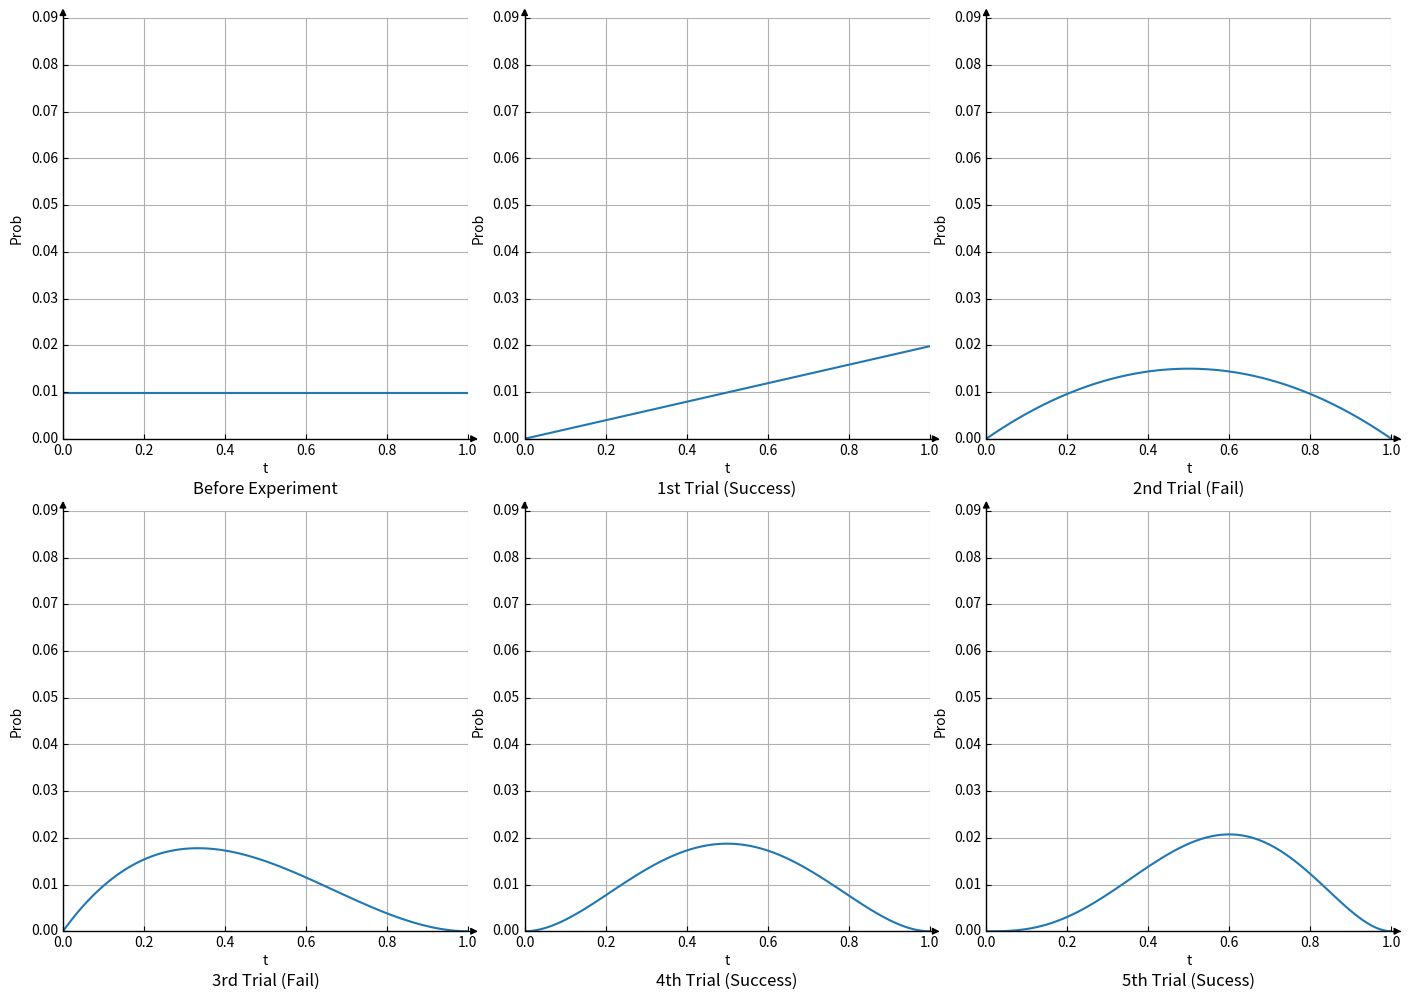

The matplotlib source for this figure: (Note: this script raises an exception after producing the figure.)
import numpy as np
import matplotlib.pyplot as plt
from mpl_toolkits.axisartist.axislines import SubplotZero

class Bayes_theorem:
	# 事前分布を求める
	def Prior_dist(self):
		return np.full(101, 1/101)

	# p(a|t)を求める
	def P_a_t(self, a, Finish_rate):
		if a == "完走":
			return Finish_rate
		elif a == "失敗":
			return np.ones(101) - Finish_rate

	# 事後分布を求める
	def Posterior_dist(self, P_a_t, Prior_dist):
		return  P_a_t * Prior_dist / sum(P_a_t * Prior_dist)

# グラフをプロットする
class Plot_graph:
	def __init__(self):
		self.Posterior_dist_list = []
		self.axies_list = [0]*6

	def Plot(self, x, graph_title_list, graph_name):
		fig = plt.figure(figsize=(14, 10))

		for i in range(6):
			self.axies_list[i] = SubplotZero(fig, 2, 3, i+1)
			fig.add_subplot(self.axies_list[i])
			for direction in ["right", "top"]:
				self.axies_list[i].axis[direction].set_visible(False)
			for direction in ["left",  "bottom"]:
				self.axies_list[i].axis[direction].set_axisline_style("-|>")

			y = self.Posterior_dist_list[i]
			self.axies_list[i].plot(x, y)
			plt.grid()
			self.axies_list[i].set_xlabel('t')
			self.axies_list[i].set_ylabel('Prob')
			self.axies_list[i].set_title(graph_title_list[i], y = -0.15)
			self.axies_list[i].set_xlim(0, 1)
			self.axies_list[i].set_ylim(0, 0.09)

		fig.tight_layout()
		fig.savefig("../image/" + graph_name + ".png", bbox_inches="tight")

def main():
	# 離散化したt
	t = []
	for i in range(0, 101, 1):
		t.append(i / 100)

	# 改良前での5回の試行
	Before_Trial = ["完走", "失敗", "失敗", "完走", "完走"]
	# 改良後での5回の試行
	After_Trial = ["完走", "完走", "完走", "完走", "完走"]

	bayes = Bayes_theorem()

	# 改良前
	p1 = Plot_graph()

	prior_dist = bayes.Prior_dist() # 事前分布
	p1.Posterior_dist_list.append(prior_dist) #プロットするために記録

	# 試行ごとに計算
	for trial in Before_Trial:
		p_a_t = bayes.P_a_t(trial, t) # P(a|t)を計算
		posterior_dist = bayes.Posterior_dist(p_a_t, prior_dist) # 事前分布とP(a|t)から事後分布を計算
		prior_dist = posterior_dist # i回目までの試行を反映したP(t|a_1:t)を事前分布とみなす
		p1.Posterior_dist_list.append(posterior_dist) # プロット用に記録

	# 試行ごとのtの分布をプロット
	Title_list = ["Before Experiment", "1st Trial (Success)", "2nd Trial (Fail)", "3rd Trial (Fail)", "4th Trial (Success)", "5th Trial (Sucess)"]
	p1.Plot(t, Title_list, "02_Before_Trial")

	# 改良後
	p2 = Plot_graph()

	prior_dist = bayes.Prior_dist() # 事前分布
	p2.Posterior_dist_list.append(prior_dist) #プロットするために記録

	# 試行ごとに計算
	for trial in After_Trial:
		p_a_t = bayes.P_a_t(trial, t) # P(a|t)を計算
		posterior_dist = bayes.Posterior_dist(p_a_t, prior_dist) # 事前分布とP(a|t)から事後分布を計算
		prior_dist = posterior_dist # i回目までの試行を反映したP(t|a_1:t)を事前分布とみなす
		p2.Posterior_dist_list.append(posterior_dist) # プロット用に記録

	# 試行ごとのtの分布をプロット
	Title_list = ["Before Experiment", "1st Trial (Success)", "2nd Trial (Success)", "3rd Trial (Success)", "4th Trial (Success)", "5th Trial (Sucess)"]
	p2.Plot(t, Title_list, "02_After_Trial")

if __name__ == "__main__":
	main()
